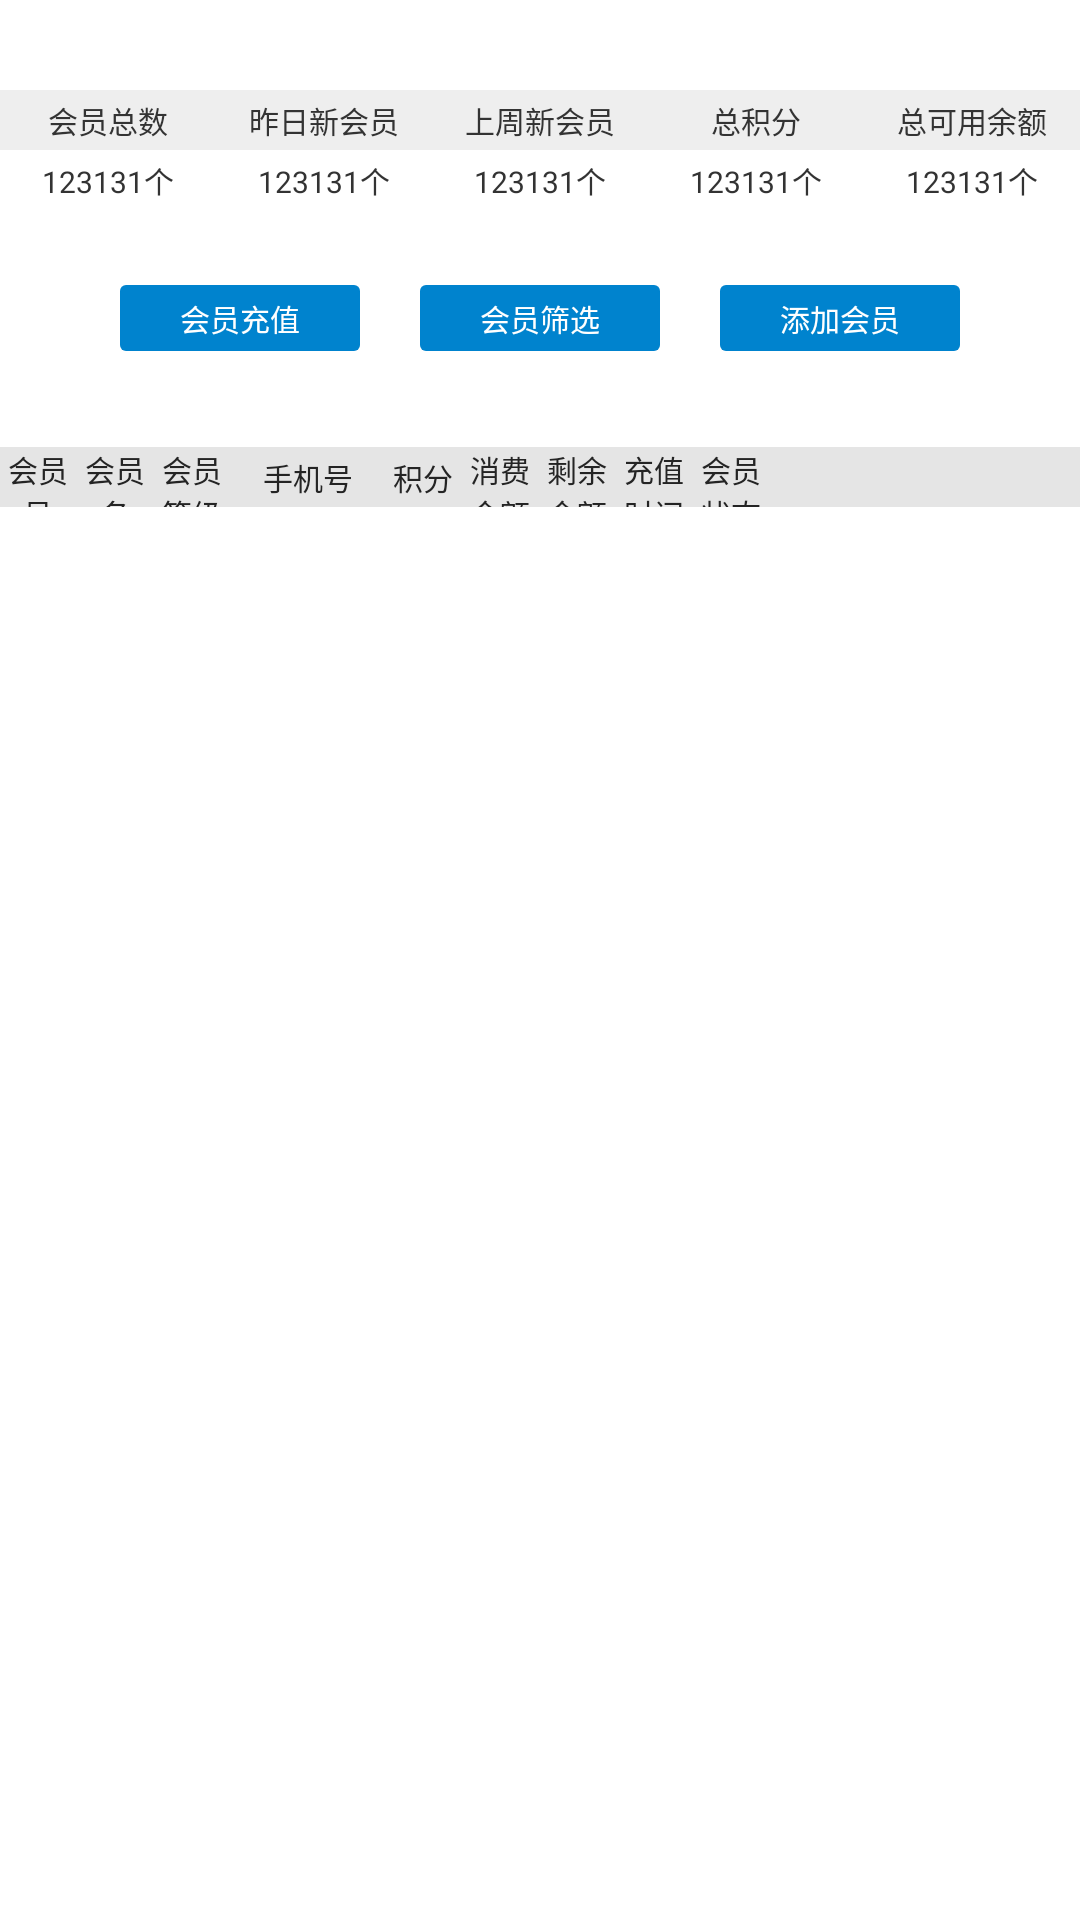

Here is an Android app screen rendered from its layout file. Give the layout XML and the strings, colors and styles it references.
<!-- AndroidManifest.xml: application theme AppTheme -->
<!-- res/layout/fragment_statement.xml -->
<LinearLayout xmlns:android="http://schemas.android.com/apk/res/android"
    android:layout_width="match_parent"
    android:layout_height="match_parent"
    android:background="@color/white"
    android:orientation="vertical">

    <LinearLayout
        android:layout_width="match_parent"
        android:layout_height="20dp"
        android:layout_marginTop="30dp"
        android:background="@color/title_bg"
        android:gravity="center_vertical"
        android:orientation="horizontal">

        <TextView
            android:layout_width="0dp"
            android:layout_height="wrap_content"
            android:layout_weight="1"
            android:gravity="center_horizontal"
            android:text="会员总数"
            android:textColor="@color/gray_black"
            android:textSize="10sp" />

        <TextView
            android:layout_width="0dp"
            android:layout_height="wrap_content"
            android:layout_weight="1"
            android:gravity="center_horizontal"
            android:text="昨日新会员"
            android:textColor="@color/gray_black"
            android:textSize="10sp" />

        <TextView
            android:layout_width="0dp"
            android:layout_height="wrap_content"
            android:layout_weight="1"
            android:gravity="center_horizontal"
            android:text="上周新会员"
            android:textColor="@color/gray_black"
            android:textSize="10sp" />

        <TextView
            android:layout_width="0dp"
            android:layout_height="wrap_content"
            android:layout_weight="1"
            android:gravity="center_horizontal"
            android:text="总积分"
            android:textColor="@color/gray_black"
            android:textSize="10sp" />

        <TextView
            android:layout_width="0dp"
            android:layout_height="wrap_content"
            android:layout_weight="1"
            android:gravity="center_horizontal"
            android:text="总可用余额"
            android:textColor="@color/gray_black"
            android:textSize="10sp" />

    </LinearLayout>

    <LinearLayout
        android:layout_width="match_parent"
        android:layout_height="20dp"
        android:gravity="center_vertical"
        android:orientation="horizontal">

        <TextView
            android:id="@+id/tv_member_num"
            android:layout_width="0dp"
            android:layout_height="wrap_content"
            android:layout_weight="1"
            android:gravity="center_horizontal"
            android:text="123131个"
            android:textColor="@color/gray_black"
            android:textSize="10sp" />

        <TextView
            android:id="@+id/tv_yestoday_member"
            android:layout_width="0dp"
            android:layout_height="wrap_content"
            android:layout_weight="1"
            android:gravity="center_horizontal"
            android:text="123131个"
            android:textColor="@color/gray_black"
            android:textSize="10sp" />

        <TextView
            android:id="@+id/tv_lastweek_member"
            android:layout_width="0dp"
            android:layout_height="wrap_content"
            android:layout_weight="1"
            android:gravity="center_horizontal"
            android:text="123131个"
            android:textColor="@color/gray_black"
            android:textSize="10sp" />

        <TextView
            android:id="@+id/tv_total_intergral"
            android:layout_width="0dp"
            android:layout_height="wrap_content"
            android:layout_weight="1"
            android:gravity="center_horizontal"
            android:text="123131个"
            android:textColor="@color/gray_black"
            android:textSize="10sp" />

        <TextView
            android:id="@+id/tv_canused"
            android:layout_width="0dp"
            android:layout_height="wrap_content"
            android:layout_weight="1"
            android:gravity="center_horizontal"
            android:text="123131个"
            android:textColor="@color/gray_black"
            android:textSize="10sp" />

    </LinearLayout>

    <LinearLayout
        android:layout_width="wrap_content"
        android:layout_height="22dp"
        android:layout_gravity="center_horizontal"
        android:layout_marginTop="25dp">

        <TextView
            android:id="@+id/tv_member_charge"
            android:layout_width="80dp"
            android:layout_height="match_parent"
            android:background="@drawable/common_backgroud_shape"
            android:gravity="center"
            android:text="会员充值"
            android:textColor="@color/white"
            android:textSize="10sp" />

        <TextView
            android:id="@+id/tv_member_screen"
            android:layout_width="80dp"
            android:layout_height="match_parent"
            android:layout_marginLeft="20dp"
            android:background="@drawable/common_backgroud_shape"
            android:gravity="center"
            android:text="会员筛选"
            android:textColor="@color/white"
            android:textSize="10sp" />

        <TextView
            android:id="@+id/tv_member_add"
            android:layout_width="80dp"
            android:layout_height="match_parent"
            android:layout_marginLeft="20dp"
            android:background="@drawable/common_backgroud_shape"
            android:gravity="center"
            android:text="添加会员"
            android:textColor="@color/white"
            android:textSize="10sp" />
    </LinearLayout>

    <LinearLayout
        android:layout_width="match_parent"
        android:layout_height="20dp"
        android:layout_marginTop="32dp"
        android:background="@color/bg_color"
        android:orientation="horizontal">

        <TextView
            android:layout_width="0dp"
            android:layout_height="match_parent"
            android:layout_weight="10"
            android:gravity="center"
            android:text="会员号"
            android:textColor="@color/title_color"
            android:textSize="10sp" />

        <TextView
            android:layout_width="0dp"
            android:layout_height="match_parent"
            android:layout_weight="10"
            android:gravity="center"
            android:text="会员名"
            android:textColor="@color/title_color"
            android:textSize="10sp" />

        <TextView
            android:layout_width="0dp"
            android:layout_height="match_parent"
            android:layout_weight="10"
            android:gravity="center"
            android:text="会员等级"
            android:textColor="@color/title_color"
            android:textSize="10sp" />

        <TextView
            android:layout_width="0dp"
            android:layout_height="match_parent"
            android:layout_weight="20"
            android:gravity="center"
            android:text="手机号"
            android:textColor="@color/title_color"
            android:textSize="10sp" />

        <TextView
            android:layout_width="0dp"
            android:layout_height="match_parent"
            android:layout_weight="10"
            android:gravity="center"
            android:text="积分"
            android:textColor="@color/title_color"
            android:textSize="10sp" />

        <TextView
            android:layout_width="0dp"
            android:layout_height="match_parent"
            android:layout_weight="10"
            android:gravity="center"
            android:text="消费金额"
            android:textColor="@color/title_color"
            android:textSize="10sp" />

        <TextView
            android:layout_width="0dp"
            android:layout_height="match_parent"
            android:layout_weight="10"
            android:gravity="center"
            android:text="剩余金额"
            android:textColor="@color/title_color"
            android:textSize="10sp" />

        <TextView
            android:layout_width="0dp"
            android:layout_height="match_parent"
            android:layout_weight="10"
            android:gravity="center"
            android:text="充值时间"
            android:textColor="@color/title_color"
            android:textSize="10sp" />

        <TextView
            android:layout_width="0dp"
            android:layout_height="match_parent"
            android:layout_weight="10"
            android:gravity="center"
            android:text="会员状态"
            android:textColor="@color/title_color"
            android:textSize="10sp" />

        <TextView
            android:layout_width="0dp"
            android:layout_height="match_parent"
            android:layout_weight="40"
            android:gravity="center"
            android:textColor="@color/title_color"
            android:textSize="10sp" />

    </LinearLayout>

    <android.support.v7.widget.RecyclerView
        android:id="@+id/member_recyclerview"
        android:layout_width="match_parent"
        android:layout_height="match_parent" />

</LinearLayout>
<!-- resources referenced by this layout -->
<resources>
  <color name="bg_color">#e5e5e5</color>
  <color name="gray_black">#333333</color>
  <color name="title_bg">#EEEEEE</color>
  <color name="title_color">#242424</color>
  <color name="white">#FFFFFF</color>
  <!-- drawable common_backgroud_shape (drawable) -->
  <?xml version="1.0" encoding="utf-8"?>
  <shape xmlns:android="http://schemas.android.com/apk/res/android"
      android:shape="rectangle">
  
      <solid android:color="@color/header" />
      <corners
          android:bottomLeftRadius="2dp"
          android:bottomRightRadius="2dp"
          android:topLeftRadius="2dp"
          android:topRightRadius="2dp" />
  </shape>
  <style name="AppTheme" parent="@style/Theme.AppCompat.Light.NoActionBar">
          <item name="colorPrimary">@color/header</item>
          <item name="colorPrimaryDark">@color/header</item>
          <item name="colorAccent">@color/header</item>
          
          
          <item name="android:windowNoTitle">true</item>
      </style>
  <color name="header">#0083CE</color>
</resources>
